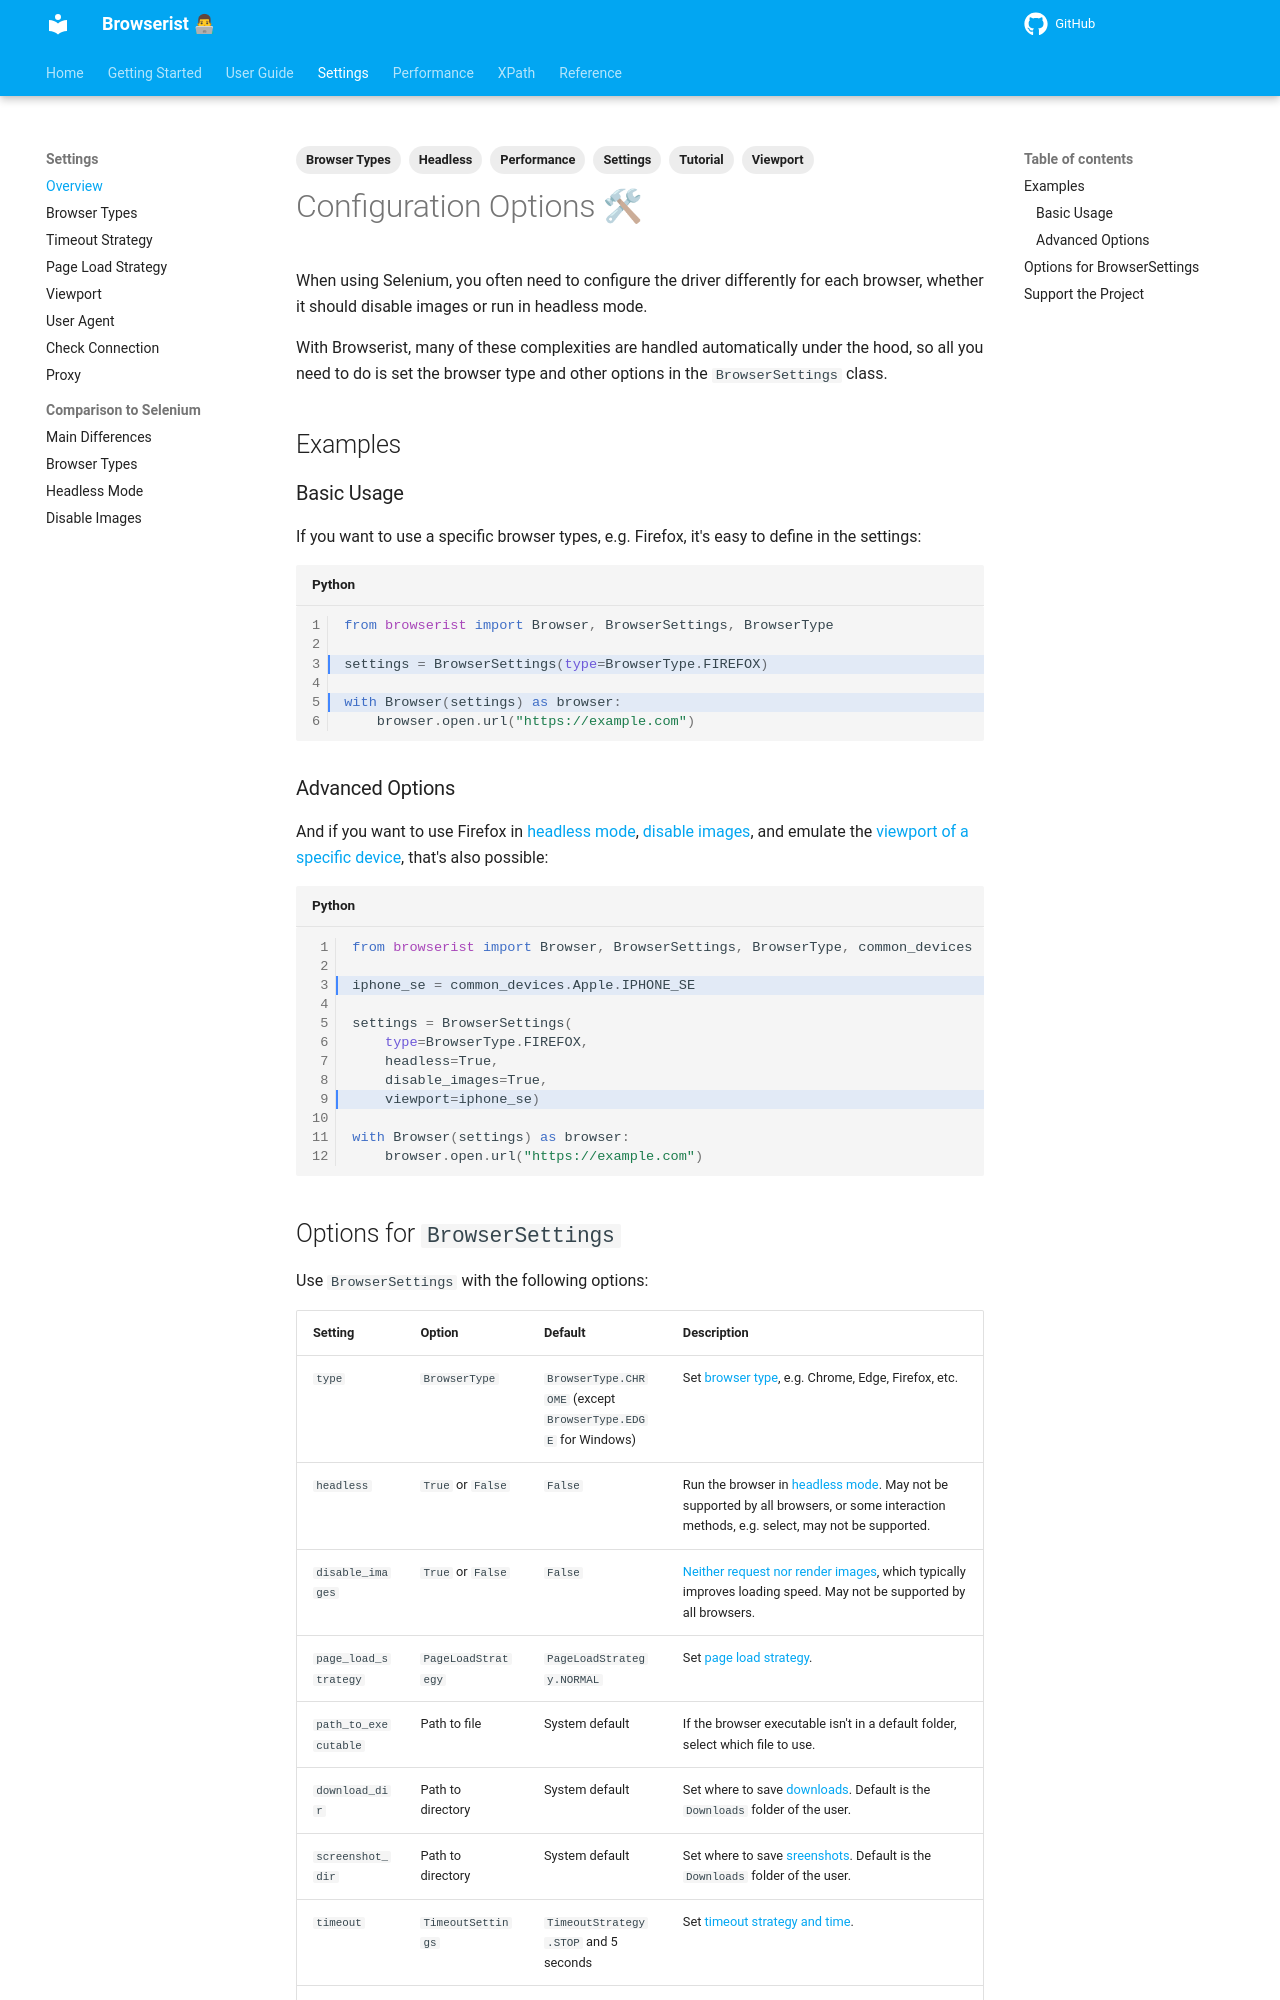

repository: jakob-bagterp/browserist · page: settings/overview/index.html · generator: mkdocs

---
title: How to Configure and Optimize Browserist
description: Learn how to configure Browserist for different browser types, headless mode, and other settings to optimize browser automation and scraping.
tags:
    - Tutorial
    - Settings
    - Browser Types
    - Performance
    - Headless
    - Viewport
---

# Configuration Options 🛠
When using Selenium, you often need to configure the driver differently for each browser, whether it should disable images or run in headless mode.

With Browserist, many of these complexities are handled automatically under the hood, so all you need to do is set the browser type and other options in the `BrowserSettings` class.

## Examples
### Basic Usage
If you want to use a specific browser types, e.g. Firefox, it's easy to define in the settings:

```python linenums="1" hl_lines="3 5"
from browserist import Browser, BrowserSettings, BrowserType

settings = BrowserSettings(type=BrowserType.FIREFOX)

with Browser(settings) as browser:
    browser.open.url("https://example.com")
```

### Advanced Options
And if you want to use Firefox in [headless mode](../performance/headless.md), [disable images](../performance/disable-images.md), and emulate the [viewport of a specific device](../settings/viewport.md), that's also possible:

```python linenums="1" hl_lines="3 9"
from browserist import Browser, BrowserSettings, BrowserType, common_devices

iphone_se = common_devices.Apple.IPHONE_SE

settings = BrowserSettings(
    type=BrowserType.FIREFOX,
    headless=True,
    disable_images=True,
    viewport=iphone_se)

with Browser(settings) as browser:
    browser.open.url("https://example.com")
```
